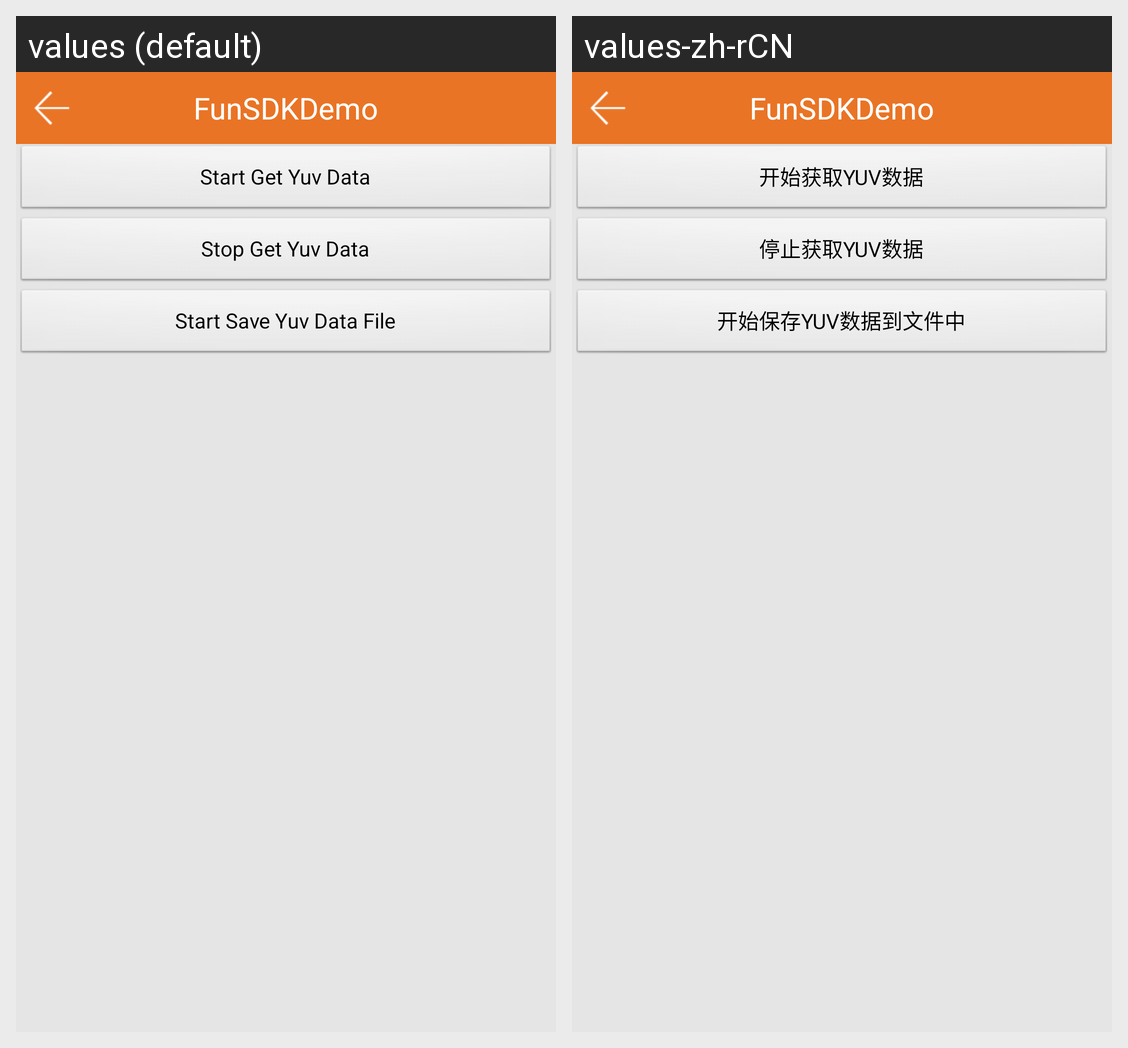

Here is an Android app screen in its default locale and in the app's own translations. Write out the translated-string differences for the strings that appear on this screen.
Android screen res/layout/activity_device_get_yuv_data.xml rendered under 2 locales, left to right: values (default), values-zh-rCN. Device: Nexus 5 (rendered at 1080×1920; each locale shown at half size, 540×960, under a caption strip naming it); theme AppTheme.
Strings drawn on this screen, with the default value and each locale's value (text and hints the layout hard-codes, and strings that could not be matched under every locale, appear in the picture but are not listed):

start_get_yuv_data
  values: Start Get Yuv Data
  values-zh-rCN: 开始获取YUV数据

stop_get_yuv_data
  values: Stop Get Yuv Data
  values-zh-rCN: 停止获取YUV数据

start_save_yuv_data_to_file
  values: Start Save Yuv Data File
  values-zh-rCN: 开始保存YUV数据到文件中

app_name
  values: FunSDKDemo
  values-zh-rCN: FunSDKDemo
